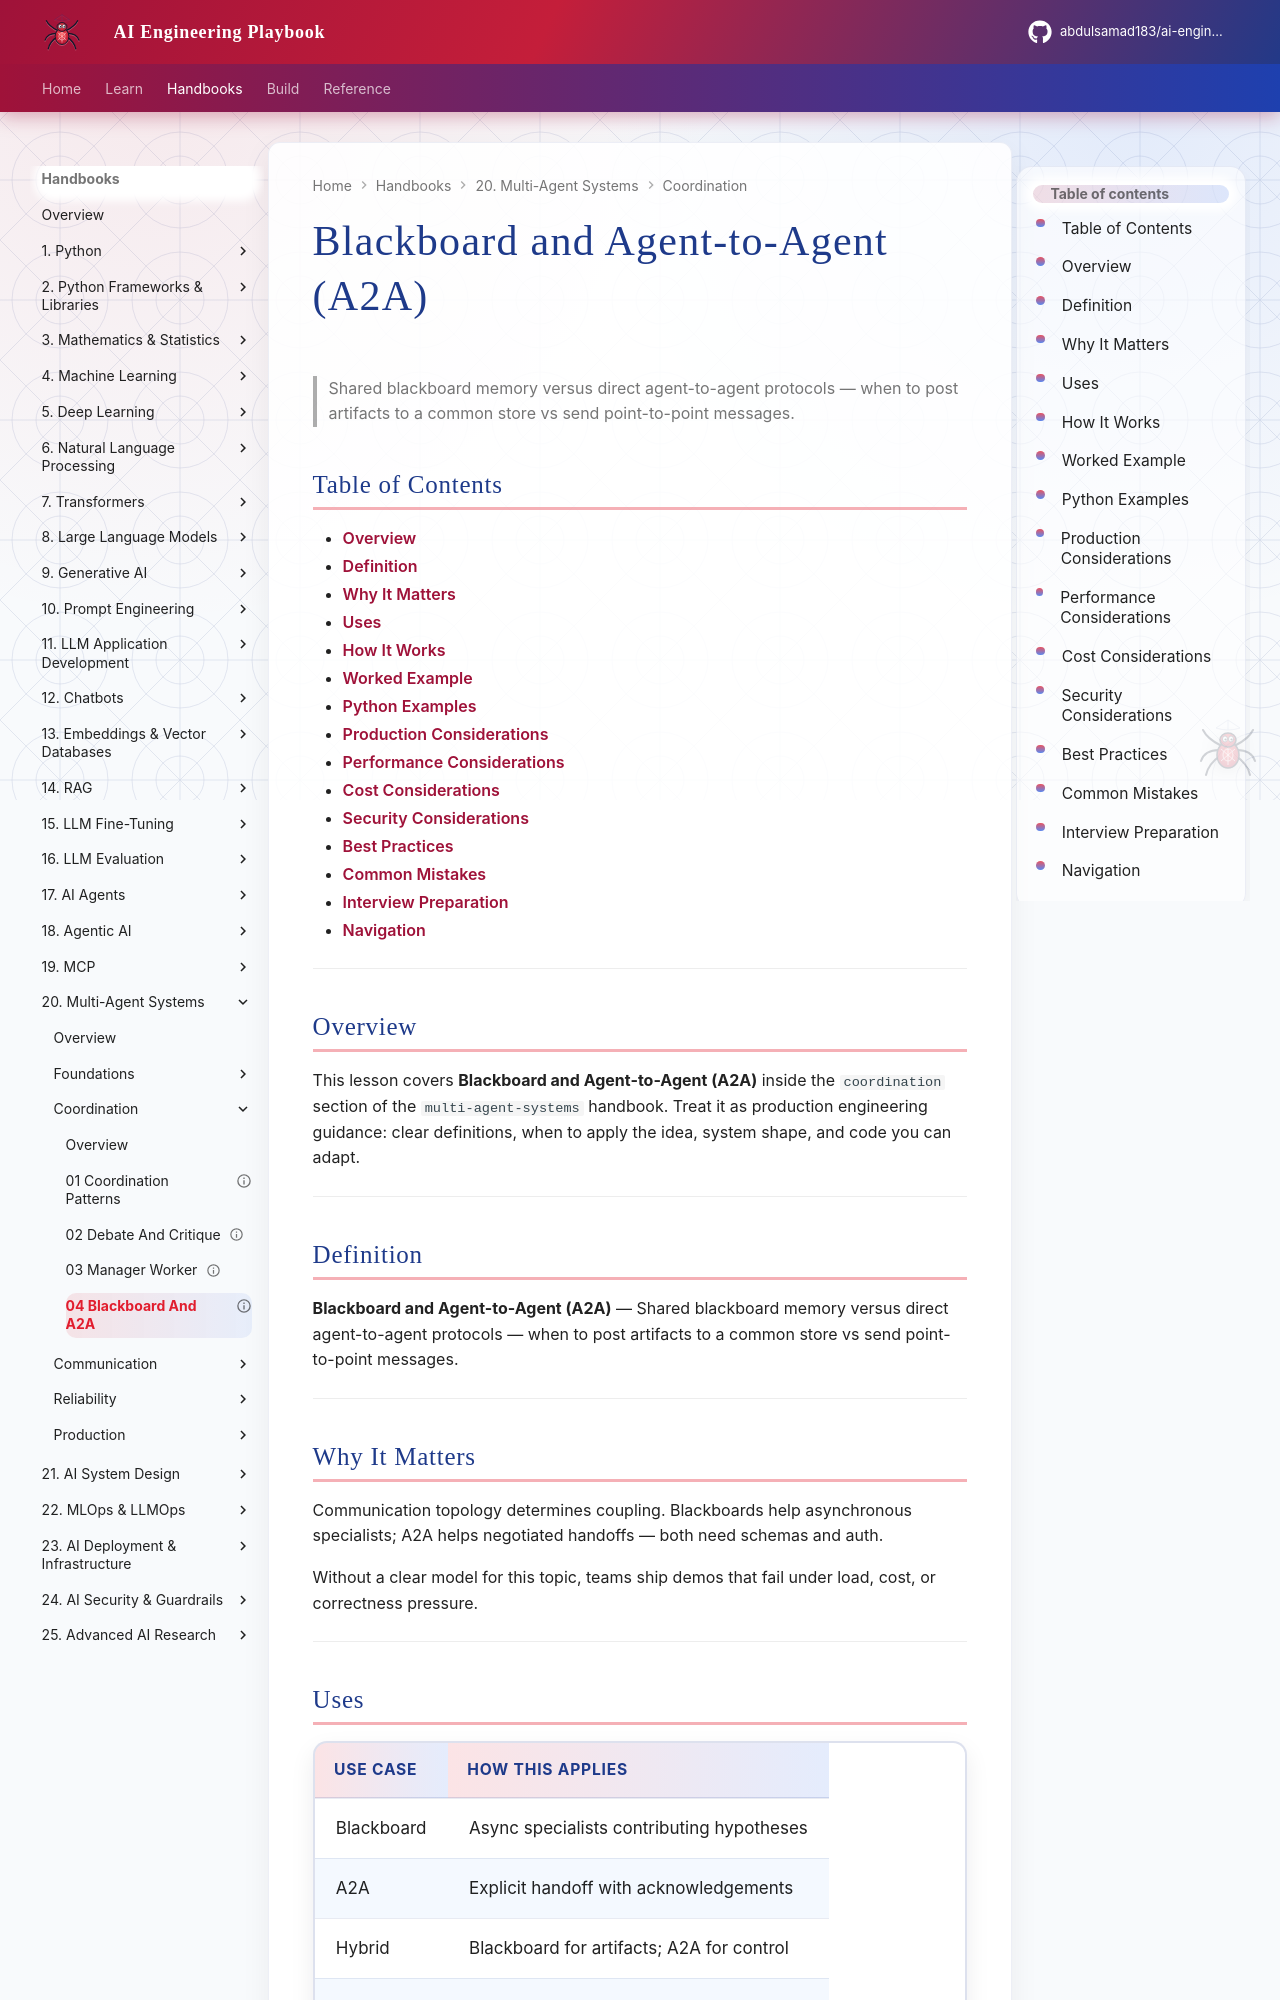

repository: abdulsamad183/ai-engineering-playbook · page: domains/multi-agent-systems/coordination/04-blackboard-and-a2a/index.html · generator: mkdocs

---
title: "Blackboard and Agent-to-Agent (A2A)"
description: "Shared blackboard memory versus direct agent-to-agent protocols — when to post artifacts to a common store vs send point-to-point messages."
domain: multi-agent-systems
tags: [coordination, 04-blackboard-and-a2a]
status: published
created: 2026-08-12
updated: 2026-08-12
version: "1.0"
related:
  - ../agentic-ai/README.md
  - ../ai-agents/README.md
  - ../README.md
---

# Blackboard and Agent-to-Agent (A2A)

> Shared blackboard memory versus direct agent-to-agent protocols — when to post artifacts to a common store vs send point-to-point messages.

## Table of Contents

- [Overview](#overview)
- [Definition](#definition)
- [Why It Matters](#why-it-matters)
- [Uses](#uses)
- [How It Works](#how-it-works)
- [Worked Example](#worked-example)
- [Python Examples](#python-examples)
- [Production Considerations](#production-considerations)
- [Performance Considerations](#performance-considerations)
- [Cost Considerations](#cost-considerations)
- [Security Considerations](#security-considerations)
- [Best Practices](#best-practices)
- [Common Mistakes](#common-mistakes)
- [Interview Preparation](#interview-preparation)
- [Navigation](#navigation)

---

## Overview

This lesson covers **Blackboard and Agent-to-Agent (A2A)** inside the `coordination` section of the `multi-agent-systems` handbook. Treat it as production engineering guidance: clear definitions, when to apply the idea, system shape, and code you can adapt.

---

## Definition

**Blackboard and Agent-to-Agent (A2A)** — Shared blackboard memory versus direct agent-to-agent protocols — when to post artifacts to a common store vs send point-to-point messages.

---

## Why It Matters

Communication topology determines coupling. Blackboards help asynchronous specialists; A2A helps negotiated handoffs — both need schemas and auth.

Without a clear model for this topic, teams ship demos that fail under load, cost, or correctness pressure.

---
